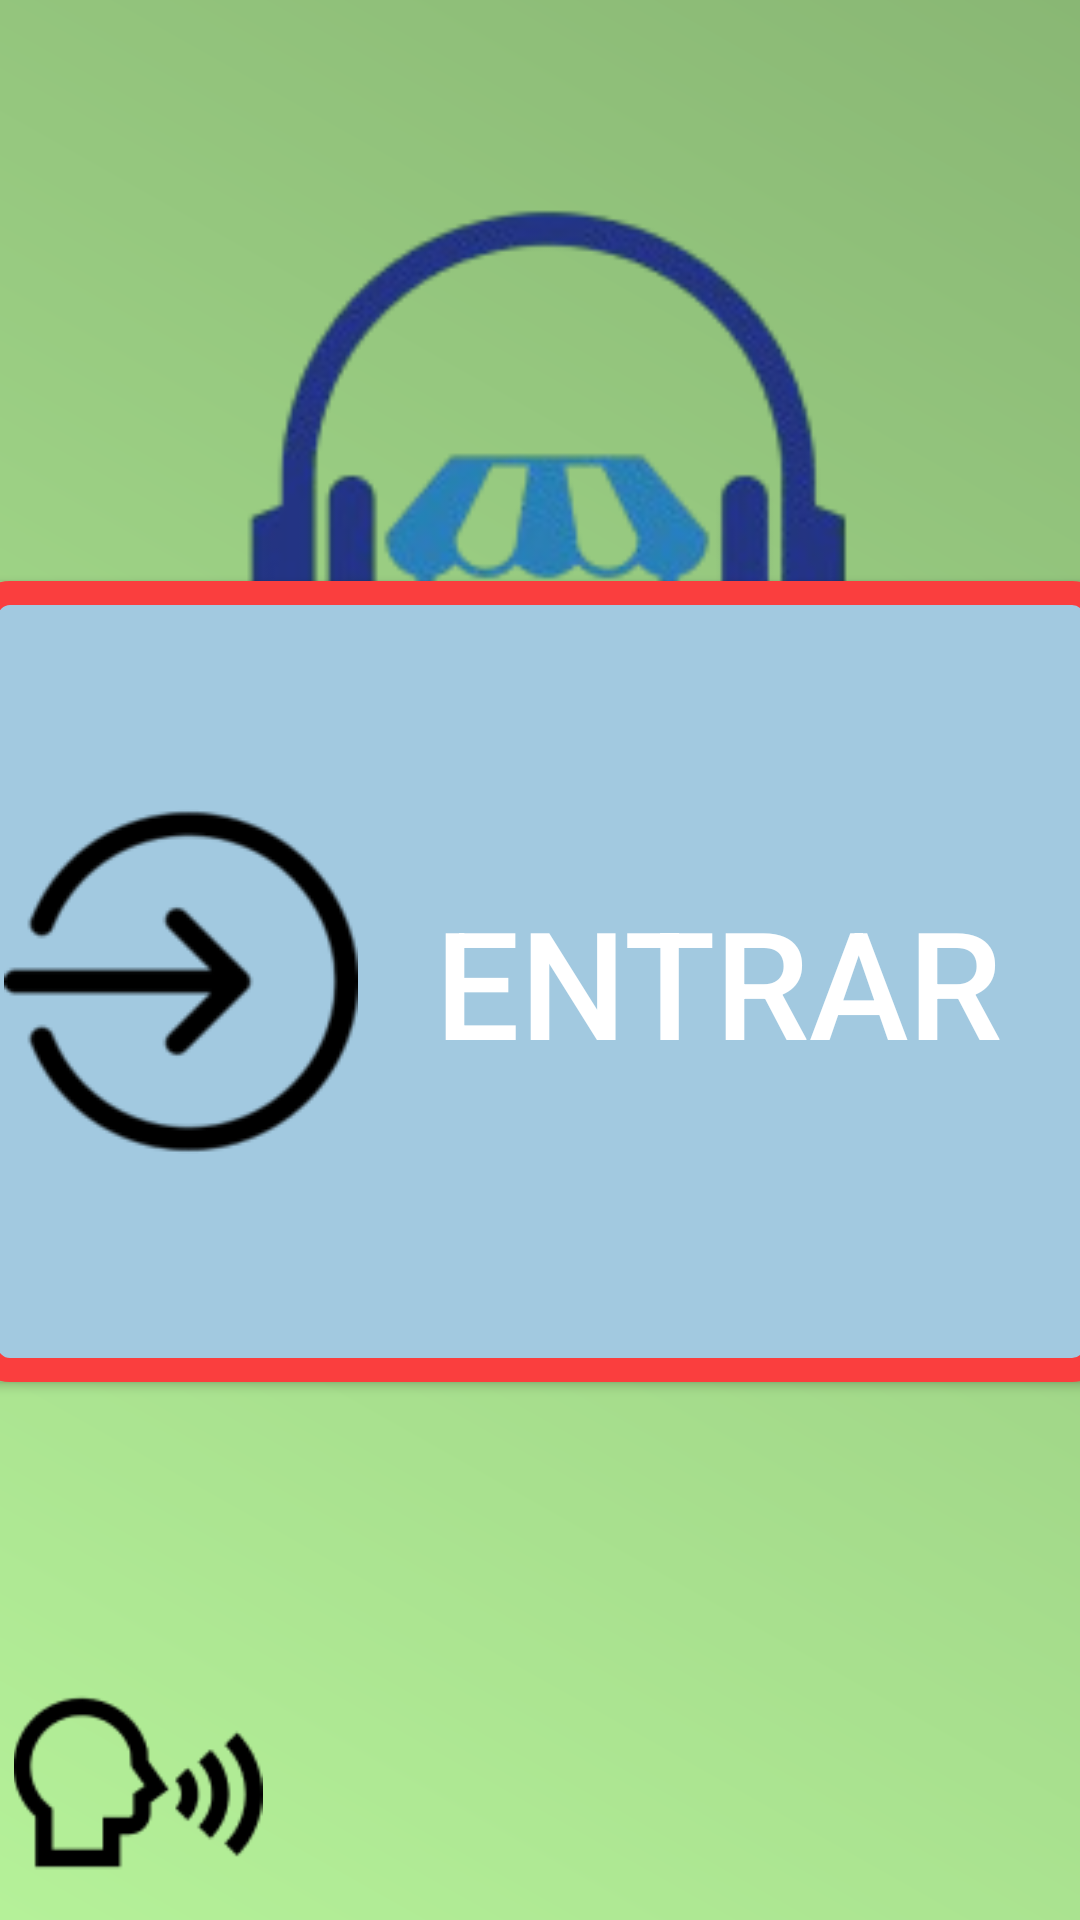

Reconstruct the res/layout file that produces this screen, plus the resources it refers to.
<!-- AndroidManifest.xml: activity theme AppTheme.NoActionBar -->
<!-- res/layout/activity_main.xml -->
<?xml version="1.0" encoding="utf-8"?>
<androidx.constraintlayout.widget.ConstraintLayout xmlns:android="http://schemas.android.com/apk/res/android"
        xmlns:app="http://schemas.android.com/apk/res-auto"
        xmlns:tools="http://schemas.android.com/tools"
        android:id="@+id/main"
        android:layout_width="match_parent"
        android:layout_height="match_parent"
        tools:context=".MainActivity">

    <ImageView
        android:id="@+id/imageView6"
        android:layout_width="311dp"
        android:layout_height="255dp"
        app:layout_constraintBottom_toBottomOf="parent"
        app:layout_constraintEnd_toEndOf="parent"
        app:layout_constraintHorizontal_bias="0.503"
        app:layout_constraintStart_toStartOf="parent"
        app:layout_constraintTop_toTopOf="parent"
        app:layout_constraintVertical_bias="0.059"
        app:srcCompat="@drawable/logo" />

    <Button
        android:id="@+id/btnEntrar"
        android:layout_width="378dp"
        android:layout_height="267dp"
        android:background="@drawable/btn_background"
        android:drawableLeft="@drawable/enter"
        android:padding="10dp"
        android:text="Entrar"
        android:textColor="@color/white"
        android:textSize="50dp"
        app:layout_constraintBottom_toBottomOf="parent"
        app:layout_constraintEnd_toEndOf="parent"
        app:layout_constraintStart_toStartOf="parent"
        app:layout_constraintTop_toTopOf="parent"
        app:layout_constraintVertical_bias="0.519" />

    <ImageView
        android:id="@+id/imageView7"
        android:layout_width="92dp"
        android:layout_height="83dp"
        android:layout_marginEnd="344dp"
        app:layout_constraintBottom_toBottomOf="parent"
        app:layout_constraintEnd_toEndOf="parent"
        app:layout_constraintHorizontal_bias="0.0"
        app:layout_constraintStart_toStartOf="parent"
        app:layout_constraintTop_toTopOf="parent"
        app:layout_constraintVertical_bias="0.992"
        app:srcCompat="@drawable/pessoa" />

</androidx.constraintlayout.widget.ConstraintLayout>
<!-- resources referenced by this layout -->
<resources>
  <color name="white">#FFFFFFFF</color>
  <!-- drawable btn_background (drawable) -->
  <?xml version="1.0" encoding="utf-8"?>
  <shape xmlns:android="http://schemas.android.com/apk/res/android">
      <solid android:color="#A2C9E0"/> 
      <corners android:radius="8dp"/> 
  
      <stroke
          android:width="8dp"
          android:color="#FA3E3E"/>
  </shape>
  <!-- drawable enter: png bitmap (drawable, 3056 bytes) -->
  <!-- drawable logo: png bitmap (drawable, 21116 bytes) -->
  <!-- drawable pessoa: png bitmap (drawable, 2255 bytes) -->
  <style name="AppTheme.NoActionBar" parent="Theme.AppCompat.Light.NoActionBar">
          <item name="android:windowBackground">@drawable/background_gradient</item>
  
      </style>
  <!-- drawable background_gradient (drawable) -->
  <?xml version="1.0" encoding="utf-8"?>
  <shape xmlns:android="http://schemas.android.com/apk/res/android">
      <gradient
          android:startColor="#B5F199"
          android:endColor="#89B774"
          android:angle="45"
          android:type="linear" />
  </shape>
</resources>
